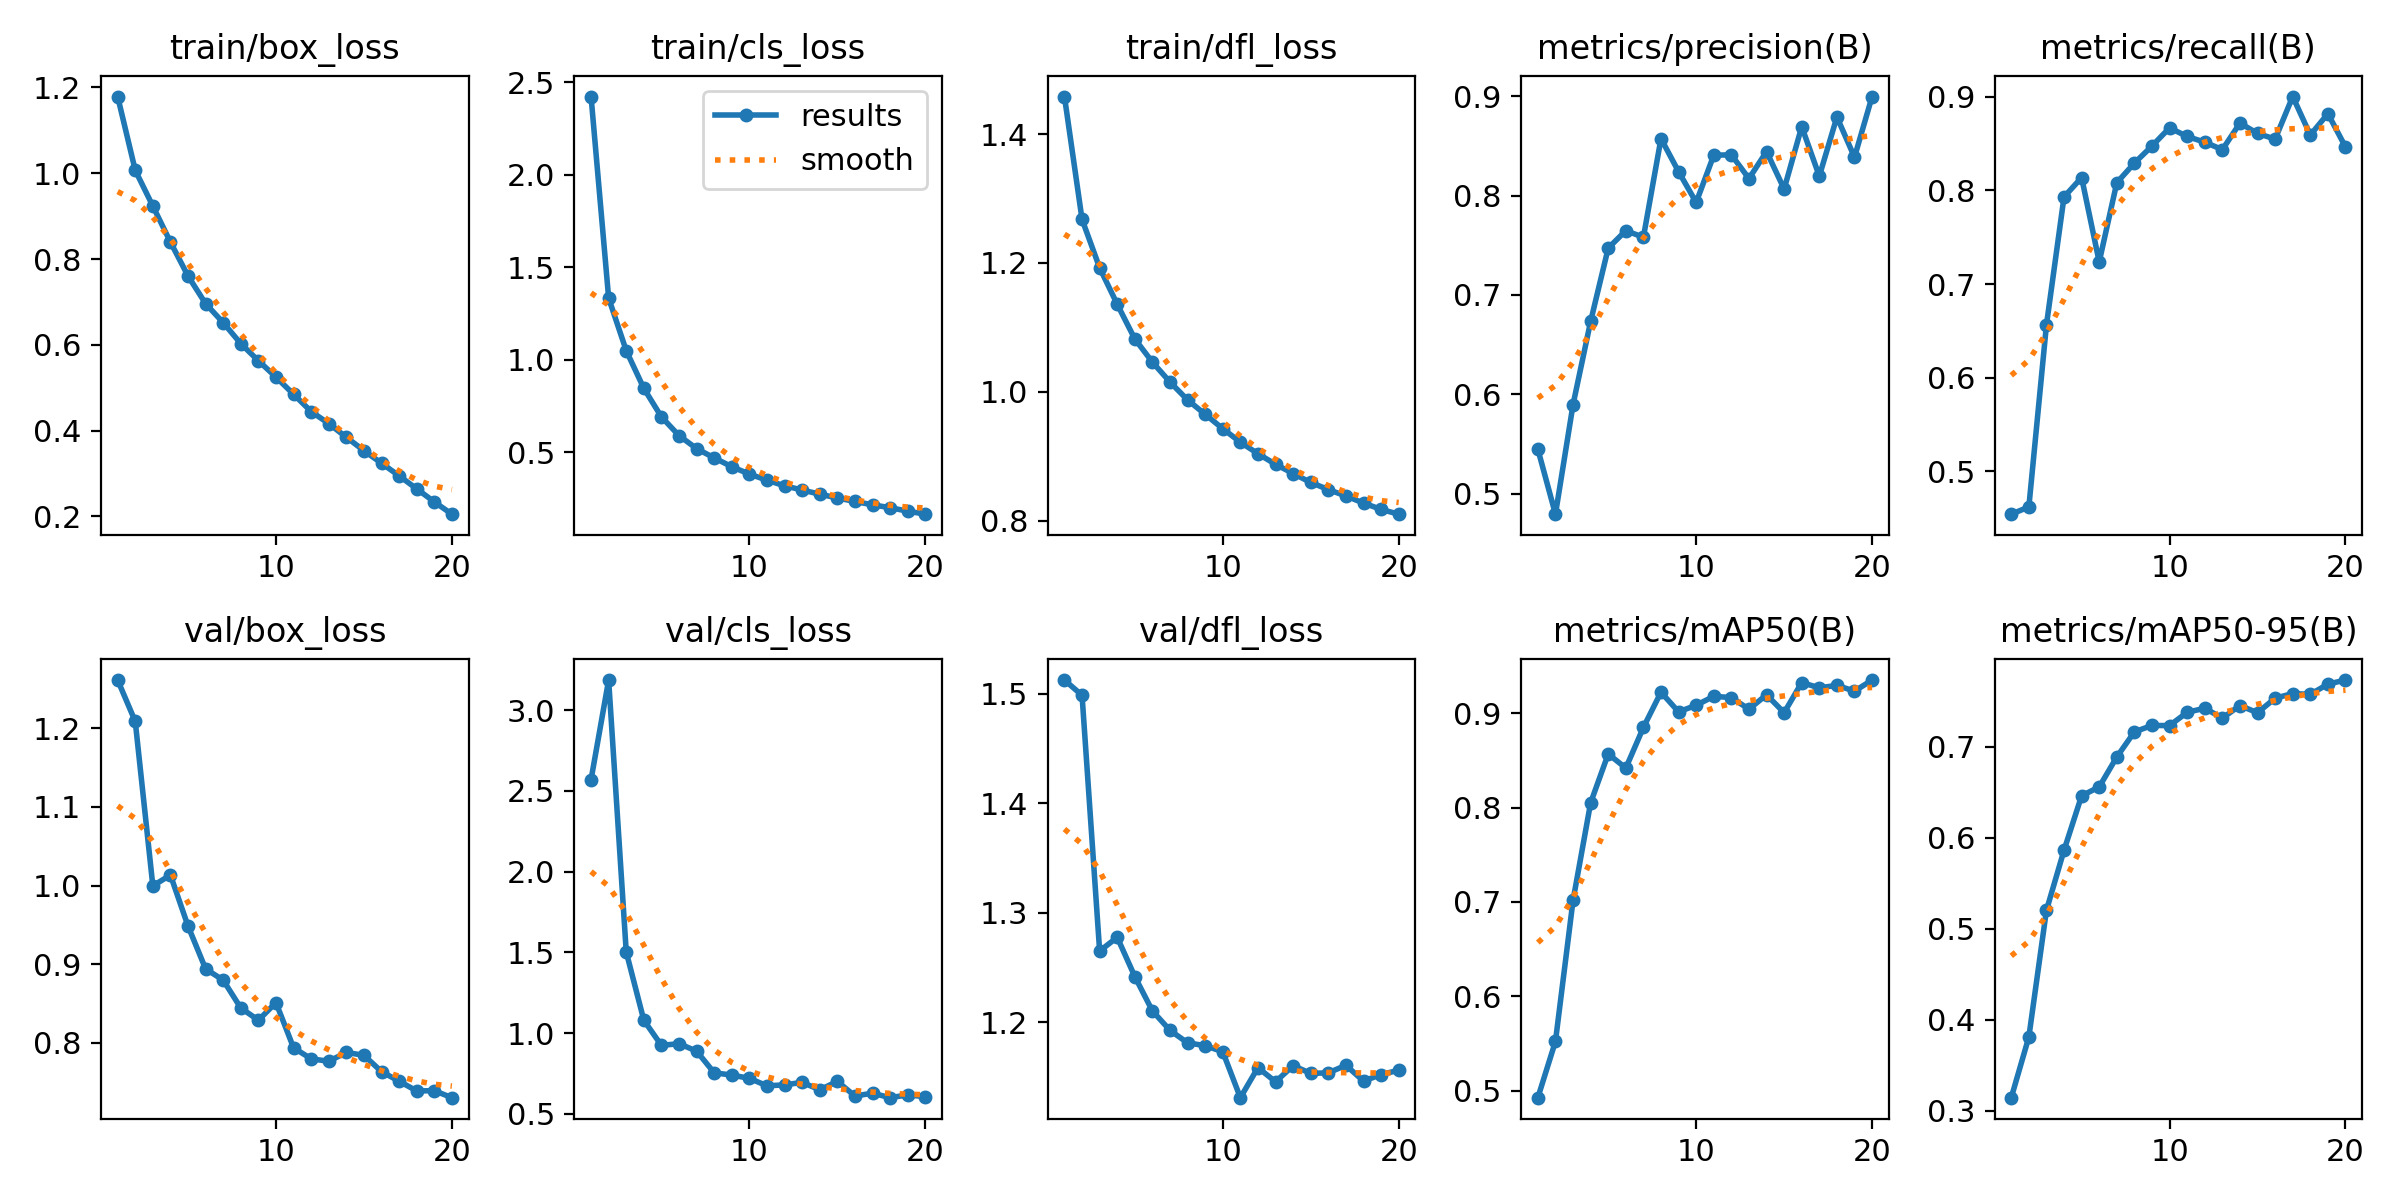

The data file committed next to this chart (first rows):
epoch, time, train/box_loss, train/cls_loss, train/dfl_loss, metrics/precision(B), metrics/recall(B), metrics/mAP50(B), metrics/mAP50-95(B), val/box_loss, val/cls_loss, val/dfl_loss, lr/pg0, lr/pg1, lr/pg2
1, 91.19, 1.179, 2.422, 1.458, 0.5447, 0.4542, 0.4927, 0.3145, 1.261, 2.57, 1.512, 0.06707, 0.0003326, 0.0003326
2, 143.1, 1.007, 1.333, 1.267, 0.4793, 0.4619, 0.5524, 0.3811, 1.208, 3.187, 1.499, 0.03404, 0.000633, 0.000633
3, 193.3, 0.9234, 1.048, 1.192, 0.5896, 0.6563, 0.7017, 0.5202, 0.9995, 1.503, 1.265, 0.0009711, 0.0009004, 0.0009004
4, 242.8, 0.8396, 0.8447, 1.136, 0.6734, 0.7931, 0.805, 0.5862, 1.013, 1.08, 1.278, 0.0008515, 0.0008515, 0.0008515
5, 292.2, 0.7604, 0.6905, 1.082, 0.7472, 0.8138, 0.8568, 0.6461, 0.9485, 0.924, 1.242, 0.000802, 0.000802, 0.000802
6, 341.8, 0.6959, 0.5893, 1.046, 0.7648, 0.7237, 0.8418, 0.6558, 0.8941, 0.935, 1.21, 0.0007525, 0.0007525, 0.0007525
7, 391.2, 0.6515, 0.5189, 1.015, 0.7581, 0.8083, 0.8849, 0.6886, 0.8798, 0.8886, 1.193, 0.000703, 0.000703, 0.000703
8, 440.2, 0.6027, 0.4687, 0.9872, 0.8575, 0.8293, 0.9222, 0.7162, 0.8445, 0.7545, 1.181, 0.0006535, 0.0006535, 0.0006535
9, 489.6, 0.5628, 0.4212, 0.9649, 0.8242, 0.8475, 0.9014, 0.7233, 0.8289, 0.7402, 1.179, 0.000604, 0.000604, 0.000604
10, 539.1, 0.5247, 0.3813, 0.9425, 0.7932, 0.8669, 0.9084, 0.7231, 0.8513, 0.7201, 1.173, 0.0005545, 0.0005545, 0.0005545
11, 590.1, 0.4847, 0.3483, 0.9216, 0.8407, 0.8577, 0.9179, 0.7377, 0.7939, 0.6738, 1.131, 0.000505, 0.000505, 0.000505
12, 640, 0.4444, 0.3179, 0.9037, 0.8411, 0.8516, 0.9165, 0.7422, 0.7799, 0.6795, 1.159, 0.0004555, 0.0004555, 0.0004555
13, 689.6, 0.4163, 0.2953, 0.8873, 0.8172, 0.8436, 0.9042, 0.7314, 0.7768, 0.6953, 1.146, 0.000406, 0.000406, 0.000406
14, 739.2, 0.3844, 0.2726, 0.8729, 0.8444, 0.872, 0.9195, 0.7451, 0.788, 0.6491, 1.16, 0.0003565, 0.0003565, 0.0003565
15, 788.8, 0.3532, 0.2525, 0.8591, 0.8067, 0.861, 0.9005, 0.7372, 0.7843, 0.7011, 1.153, 0.000307, 0.000307, 0.000307
16, 837.7, 0.3239, 0.2331, 0.848, 0.8695, 0.8549, 0.9324, 0.7532, 0.7636, 0.6108, 1.154, 0.0002575, 0.0002575, 0.0002575
17, 887.3, 0.2945, 0.2152, 0.8381, 0.8196, 0.9004, 0.9268, 0.7583, 0.7515, 0.6281, 1.161, 0.000208, 0.000208, 0.000208
18, 937.1, 0.2641, 0.1996, 0.8271, 0.8792, 0.8592, 0.9295, 0.7574, 0.7391, 0.6003, 1.146, 0.0001585, 0.0001585, 0.0001585
19, 986, 0.2338, 0.1809, 0.8173, 0.8387, 0.8821, 0.9233, 0.7687, 0.7395, 0.6175, 1.152, 0.000109, 0.000109, 0.000109
20, 1035, 0.2051, 0.1646, 0.8099, 0.8998, 0.8465, 0.9351, 0.7731, 0.7306, 0.6065, 1.156, 5.95e-05, 5.95e-05, 5.95e-05
